Run: headless pygame with SDL's dummy video driver; simulated clock (each Clock.tick advances the game by its frame time, no real sleeping); random seed 0; keys injected as events and as key.get_pressed() state; mouse plan: one left click at the window centre at the start of phase 2, then a move to the lower-right quarter at the start of phase 3.
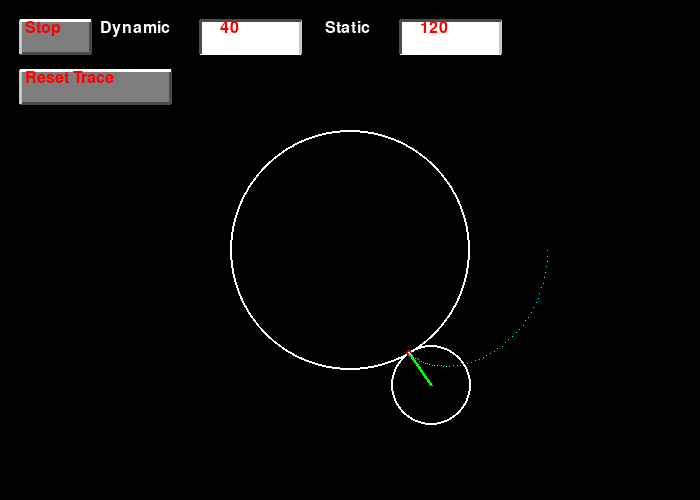
Frame 1 of 4 · flips 1–60 · no input
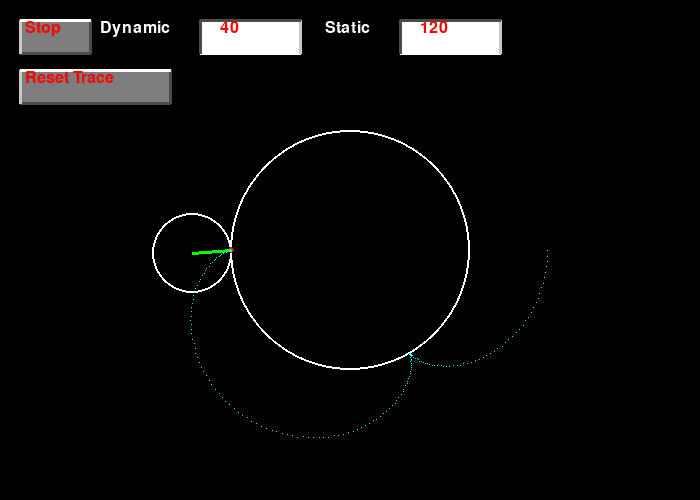
Frame 2 of 4 · flips 61–180 · clicked the window centre · tapped SPACE, RETURN · held RIGHT (→), D
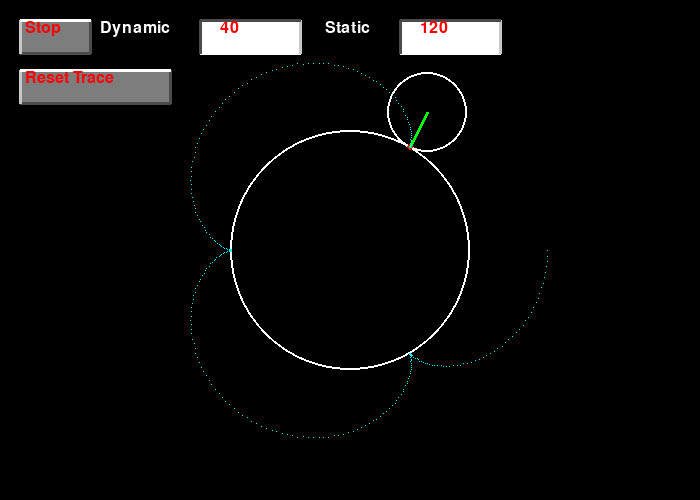
Frame 3 of 4 · flips 181–300 · moved the mouse to the lower-right quarter · held DOWN (↓), S
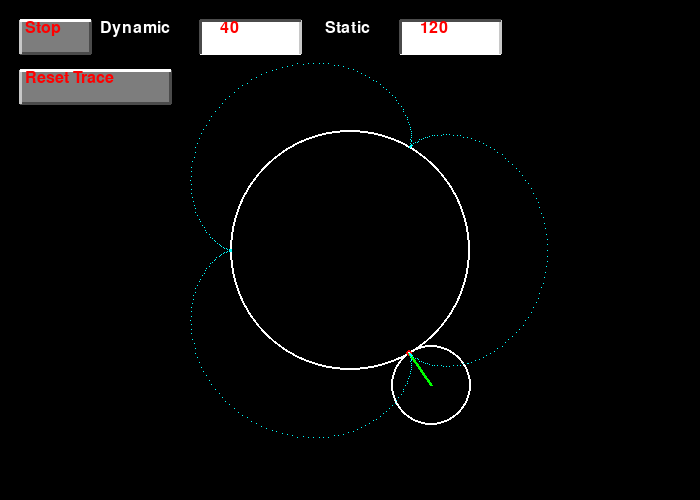
Frame 4 of 4 · flips 301–420 · held LEFT (←), A, UP (↑), W

The pygame program that drew these frames:

import pygame
import math

pygame.init()
pygame.display.set_caption('Rolling')
size = (700, 500)
screen = pygame.display.set_mode(size)
done = False
clock = pygame.time.Clock()
BLACK = (0, 0, 0)
WHITE = (255, 255, 255)
GRAY = (125, 125, 125)
LIGHTGRAY = (200, 200, 200)
DARKGRAY = (75, 75, 75)
GREEN = (0, 255, 0)
RED = (255, 0, 0)
YELLOW = (0, 255, 255)
stat_ball_radius = 0
font = pygame.font.SysFont("comicsansms", 24)
points = []

stat_ball_radius = 120

class Button(object):
    def __init__(self, x1, y1, x2, y2, text):
        self.text = text
        self.p1 = (x1, y1)
        self.p2 = (x2, y2)
        self.color = GRAY
        self.padding_x = self.p1[0]+5
        self.padding_y = self.p1[1]
        self.shadow = (self.p1[0], self.p2[1]+self.p1[1]-2,
                       self.p2[0]+self.p1[0], self.p2[1]+self.p1[1]-2)
        self.lhigh = (self.p1[0], self.p1[1], self.p1[0],
                      self.p2[1]+self.p1[1]-2)
        self.rhigh = (self.p2[0]+self.p1[0], self.p1[1],
                      self.p2[0]+self.p1[0], self.p2[1]+self.p1[1]-2)
        self.light = (self.p1[0], self.p1[1],
                      self.p2[0]+self.p1[0], self.p1[1])
        self.run = 1

    def draw(self):
        pygame.draw.rect(screen, self.color,
                         (self.p1[0], self.p1[1], self.p2[0], self.p2[1]))
        pygame.draw.line(
            screen, DARKGRAY, (self.shadow[0], self.shadow[1]), (self.shadow[2], self.shadow[3]), 3)
        pygame.draw.line(
            screen, LIGHTGRAY, (self.lhigh[0], self.lhigh[1]), (self.lhigh[2], self.lhigh[3]), 3)
        pygame.draw.line(
            screen, DARKGRAY, (self.rhigh[0], self.rhigh[1]), (self.rhigh[2], self.rhigh[3]), 3)
        pygame.draw.line(
            screen, WHITE, (self.light[0], self.light[1]), (self.light[2], self.light[3]), 3)
        img = font.render(self.text, True, RED)
        screen.blit(img, (self.padding_x, self.padding_y))

    def click(self):
        if(self.text == "Start"):
            self.text = "Stop"
            self.run = 1
            stat.radius=int(menu[1].value)
            dyn.radius=int(menu[2].value)
            global stat_ball_radius
            stat_ball_radius=int(menu[1].value)
        elif(self.text=="Stop"):
            self.text = "Start"
            self.run = 0
        else:
            global points
            points=[]

class InputBox(object):
    def __init__(self, x1, y1, x2, y2, text,value):
        self.text=text
        self.value = value
        self.p1 = (x1, y1)
        self.p2 = (x2, y2)
        self.color = WHITE
        self.padding_x = self.p1[0]+20
        self.padding_y = self.p1[1]
        self.padding_x2=self.p1[0]-100
        self.shadow = (self.p1[0], self.p2[1]+self.p1[1]-2,
                       self.p2[0]+self.p1[0], self.p2[1]+self.p1[1]-2)
        self.lhigh = (self.p1[0], self.p1[1], self.p1[0],
                      self.p2[1]+self.p1[1]-2)
        self.rhigh = (self.p2[0]+self.p1[0], self.p1[1],
                      self.p2[0]+self.p1[0], self.p2[1]+self.p1[1]-2)
        self.light = (self.p1[0], self.p1[1],
                      self.p2[0]+self.p1[0], self.p1[1])
        self.run = 1

    def draw(self):
        pygame.draw.rect(screen, self.color,
                         (self.p1[0], self.p1[1], self.p2[0], self.p2[1]))
        pygame.draw.line(
            screen, WHITE, (self.shadow[0], self.shadow[1]), (self.shadow[2], self.shadow[3]), 3)
        pygame.draw.line(
            screen, DARKGRAY, (self.lhigh[0], self.lhigh[1]), (self.lhigh[2], self.lhigh[3]), 3)
        pygame.draw.line(
            screen, LIGHTGRAY, (self.rhigh[0], self.rhigh[1]), (self.rhigh[2], self.rhigh[3]), 3)
        pygame.draw.line(
            screen, DARKGRAY, (self.light[0], self.light[1]), (self.light[2], self.light[3]), 3)
        img = font.render(self.value, True, RED)
        screen.blit(img, (self.padding_x, self.padding_y))
        img = font.render(self.text, True, WHITE)
        screen.blit(img, (self.padding_x2, self.padding_y))

    def click(self):
        return self


class ball(object):
    def __init__(self, x, y, radius, color):
        self.x = x
        self.y = y
        self.radius = radius
        self.color = color
        self.roll = 0
        self.line = 2

    def draw(self):
        pygame.draw.circle(screen, self.color,
                           (self.x, self.y), self.radius, self.line)

    def rolling(self, second):
        self.x = round((self.radius+second.radius-2)
                       * math.cos(self.roll))+second.x
        self.y = round((self.radius+second.radius-2)
                       * math.sin(self.roll))+second.y
        self.roll = self.roll+math.pi/180

    def radius_draw(self, second):
        pygame.draw.line(screen, GREEN, (self.x, self.y),
                         (second.x, second.y), 3)

    def trace(self, second):
        self.x = round((self.radius+second.radius-4)
                       * math.cos(self.roll))+second.x
        self.y = round((self.radius+second.radius-4)
                       * math.sin(self.roll))+second.y
        self.roll = self.roll+(stat_ball_radius/second.radius+1)*math.pi/180
        return (self.x, self.y)

stat = ball(round(size[0]/2), round(size[1]/2), stat_ball_radius, WHITE)
dyn = ball(round(size[0]/2)-stat.radius*2, round(size[1]/2), 40, WHITE)
pointer = ball(round(size[0]/2)-stat.radius*2, round(size[1]/2), 3, RED)
menu = [Button(20, 20, 70, 35, "Stop"), InputBox(400, 20, 100, 35, "Static", str(stat_ball_radius)),InputBox(200, 20, 100, 35, "Dynamic",str(40)), Button(20, 70, 150, 35, "Reset Trace")]
active_value = menu[1]
menu[1].padding_x2=menu[1].padding_x2+25

while not done:
    for event in pygame.event.get():
        if event.type == pygame.QUIT:
            done = True
        elif event.type == pygame.MOUSEBUTTONDOWN:
            pos = pygame.mouse.get_pos()
            for i in menu:
                if(pos[0] > i.p1[0] and pos[0] < (i.p2[0]+i.p1[0]) and pos[1] > i.p1[1] and pos[1] < (i.p2[1]+i.p1[1])):
                    if(isinstance(i,InputBox)):
                        active_value=i.click()
                    else:
                        i.click()
        elif event.type == pygame.KEYDOWN:
            if event.key == pygame.K_0:
                active_value.value = str(int(active_value.value)*10)
            elif event.key == pygame.K_1:
                active_value.value = str(int(active_value.value)*10+1)
            elif event.key == pygame.K_2:
                active_value.value = str(int(active_value.value)*10+2)
            elif event.key == pygame.K_3:
                active_value.value = str(int(active_value.value)*10+3)
            elif event.key == pygame.K_4:
                active_value.value = str(int(active_value.value)*10+4)
            elif event.key == pygame.K_5:
                active_value.value = str(int(active_value.value)*10+5)
            elif event.key == pygame.K_6:
                active_value.value = str(int(active_value.value)*10+6)
            elif event.key == pygame.K_7:
                active_value.value = str(int(active_value.value)*10+7)
            elif event.key == pygame.K_8:
                active_value.value = str(int(active_value.value)*10+8)
            elif event.key == pygame.K_9:
                active_value.value = str(int(active_value.value)*10+9)
            elif event.key == pygame.K_DELETE:
                active_value.value = str(0)

    screen.fill(BLACK)

    if(menu[0].run):
        dyn.rolling(stat)
        points.append(pointer.trace(dyn))
    stat.draw()
    dyn.draw()
    pointer.draw()
    pointer.radius_draw(dyn)
    for i in menu:
        i.draw()
    for i in points:
        pygame.draw.line(screen, YELLOW, i, i)
    pygame.display.flip()
    clock.tick(70)

pygame.quit()
